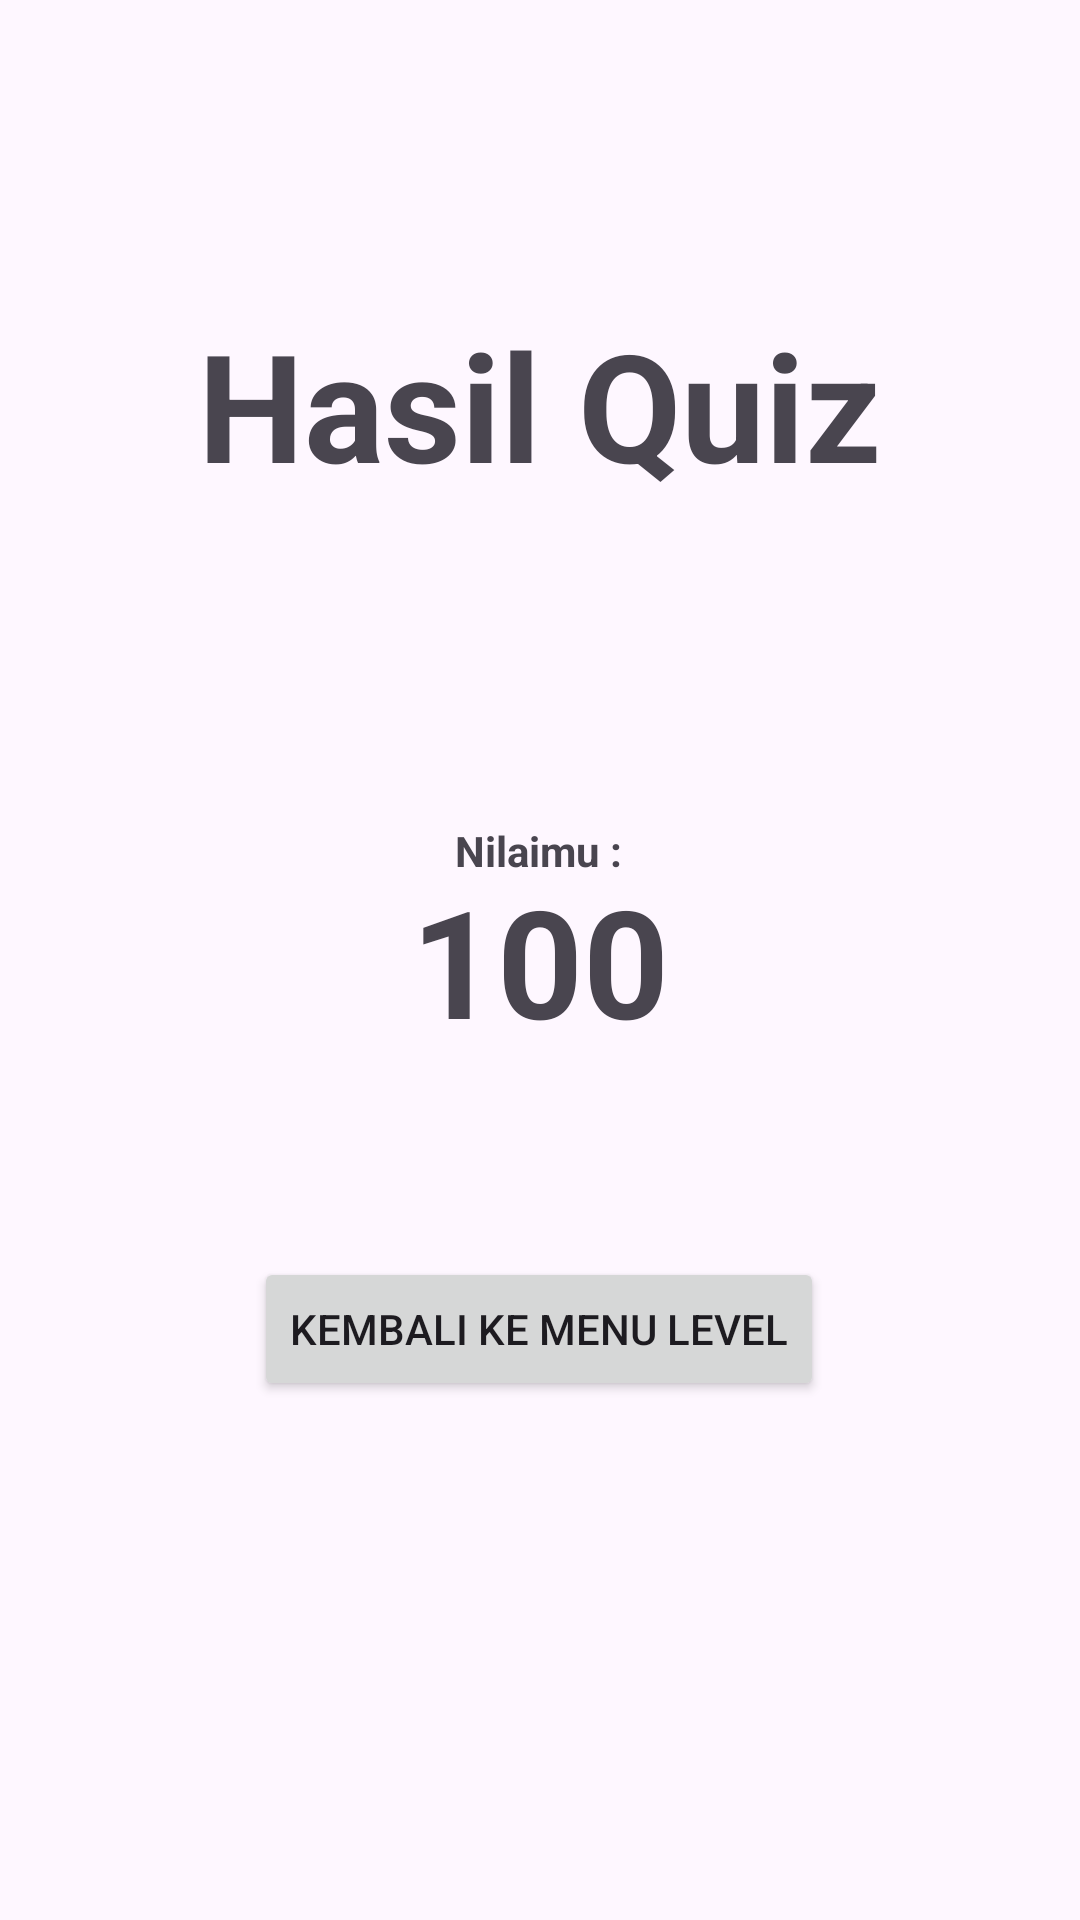

The Android layout XML behind this screen, and the referenced resources:
<!-- AndroidManifest.xml: application theme Theme.ApplikasiPertama -->
<!-- res/layout/activity_hasil_kuis.xml -->
<?xml version="1.0" encoding="utf-8"?>
<androidx.constraintlayout.widget.ConstraintLayout xmlns:android="http://schemas.android.com/apk/res/android"
    xmlns:app="http://schemas.android.com/apk/res-auto"
    xmlns:tools="http://schemas.android.com/tools"
    android:id="@+id/main"
    android:layout_width="match_parent"
    android:layout_height="match_parent"
    tools:context=".HasilKuis">

    <TextView
        android:layout_width="wrap_content"
        android:layout_height="wrap_content"
        android:text="Hasil Quiz"
        android:textSize="50dp"
        android:textStyle="bold"
        app:layout_constraintBottom_toBottomOf="parent"
        app:layout_constraintEnd_toEndOf="parent"
        app:layout_constraintHorizontal_bias="0.498"
        app:layout_constraintStart_toStartOf="parent"
        app:layout_constraintTop_toTopOf="parent"
        app:layout_constraintVertical_bias="0.177" />

    <TextView
        android:id="@+id/nilaiberapa"
        android:layout_width="wrap_content"
        android:layout_height="wrap_content"
        android:text="100"
        android:textSize="50dp"
        android:textStyle="bold"
        app:layout_constraintBottom_toBottomOf="parent"
        app:layout_constraintEnd_toEndOf="parent"
        app:layout_constraintStart_toStartOf="parent"
        app:layout_constraintTop_toTopOf="parent" />

    <TextView
        android:id="@+id/textView3"
        android:layout_width="wrap_content"
        android:layout_height="wrap_content"
        android:text="Nilaimu :"
        android:textStyle="bold"
        app:layout_constraintBottom_toBottomOf="parent"
        app:layout_constraintEnd_toEndOf="parent"
        app:layout_constraintHorizontal_bias="0.498"
        app:layout_constraintStart_toStartOf="parent"
        app:layout_constraintTop_toTopOf="parent"
        app:layout_constraintVertical_bias="0.441"
        tools:ignore="MissingConstraints" />

    <Button
        android:id="@+id/kembali"
        android:layout_width="wrap_content"
        android:layout_height="wrap_content"
        android:text="Kembali ke menu level"
        app:layout_constraintBottom_toBottomOf="parent"
        app:layout_constraintEnd_toEndOf="parent"
        app:layout_constraintHorizontal_bias="0.498"
        app:layout_constraintStart_toStartOf="parent"
        app:layout_constraintTop_toTopOf="parent"
        app:layout_constraintVertical_bias="0.708" />
</androidx.constraintlayout.widget.ConstraintLayout>
<!-- resources referenced by this layout -->
<resources>
  <style name="Theme.ApplikasiPertama" parent="Base.Theme.ApplikasiPertama" />
  <style name="Base.Theme.ApplikasiPertama" parent="Theme.Material3.DayNight.NoActionBar">
          
          
      </style>
</resources>
